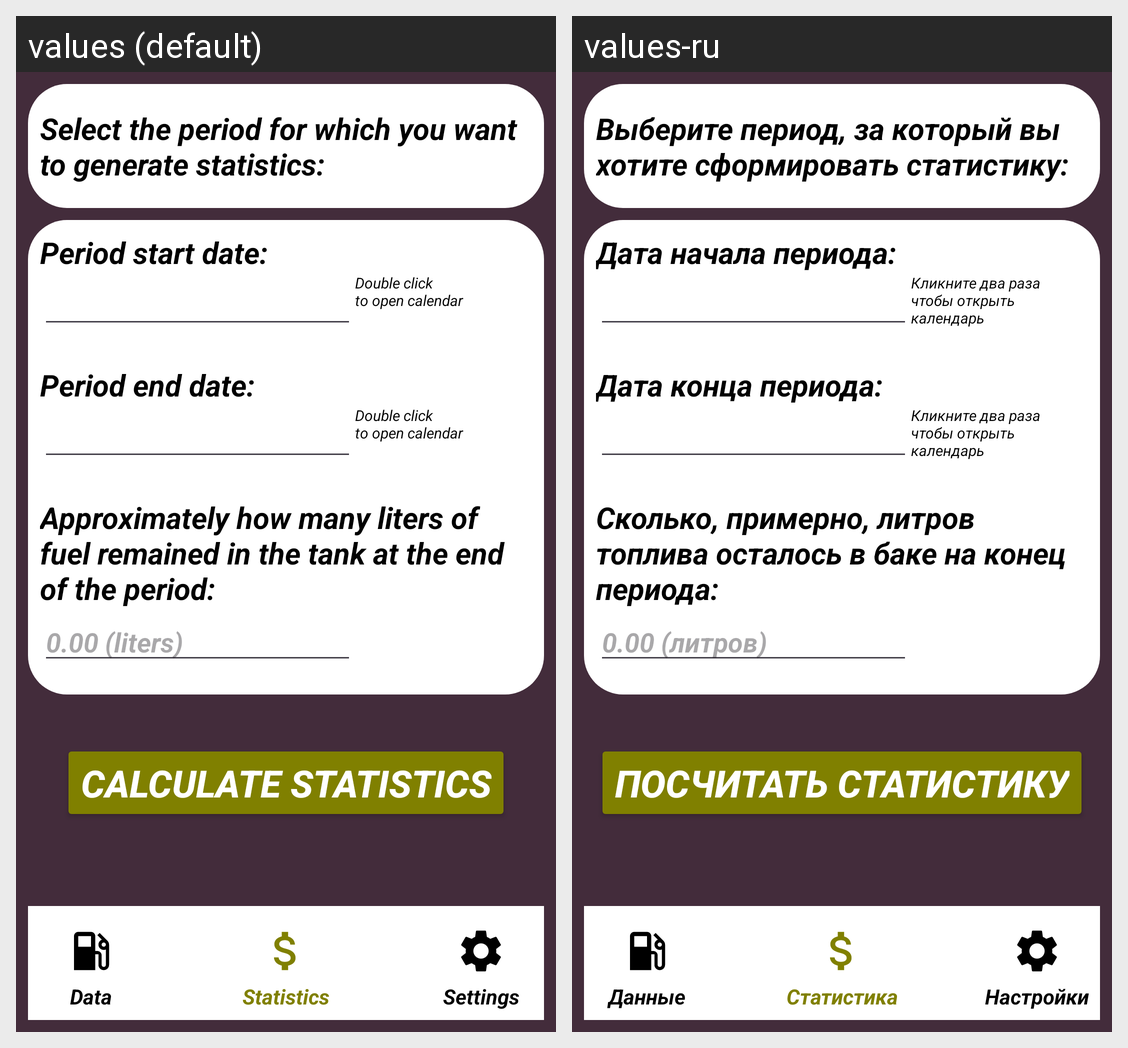

Strings drawn on this Android screen and how each of the app's shown locales translates them:
Android screen res/layout/activity_generate_statistics.xml rendered under 2 locales, left to right: values (default), values-ru. Device: Nexus 5 (rendered at 1080×1920; each locale shown at half size, 540×960, under a caption strip naming it); theme Theme.Liters.
Strings drawn on this screen, with the default value and each locale's value (text and hints the layout hard-codes, and strings that could not be matched under every locale, appear in the picture but are not listed):

refuelings
  values: Data
  values-ru: Данные

generateStatistic
  values: Statistics
  values-ru: Cтатистика

settings
  values: Settings
  values-ru: Настройки

period
  values: Select the period for which you want to generate statistics:
  values-ru: Выберите период, за который вы хотите сформировать статистику:

startPeriod
  values: Period start date:
  values-ru: Дата начала периода:

clickTwo
  values: Double click
      to open calendar
  values-ru: Кликните два раза
      чтобы открыть
      календарь

endPeriod
  values: Period end date:
  values-ru: Дата конца периода:

LitersEndPeriod
  values: Approximately how many liters of fuel remained in the tank at the end of the period:
  values-ru: Сколько, примерно, литров топлива осталось в баке на конец периода:

hintLiters
  values: 0.00 (liters)
  values-ru: 0.00 (литров)

CalculateStatistics
  values: Calculate statistics
  values-ru: Посчитать статистику
